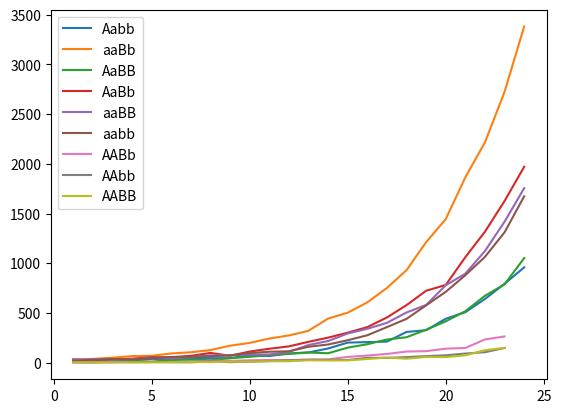

Generate this figure with matplotlib:
import numpy as np
import matplotlib.pyplot as plt
import random
import re
import time

from numpy.core.fromnumeric import sort

class Genes:
    def __init__(self,autosome:str,allosome:str):
        self.autosome_genes = re.findall(r"\w{2,2}",autosome)
        self.autosome_genes_str = autosome
        self.allosome_genes = allosome
    def __str__(self):
        autosome = ""
        for gene in self.autosome_genes:
            autosome = autosome+gene
        return autosome+self.allosome_genes
        
class Animal:
    def __init__(self,genes:Genes,name=None,order=None):
        self.name = name
        self.genes = genes
        if order==None:
            self.order = time.time()
        allosome = self.genes.allosome_genes
        if allosome == "XY":
            self.sex = "male"
        elif allosome == "XX":
            self.sex = "female"
    def gametogenesis(self):
        ng = ""
        for g in self.genes.autosome_genes:
            ng += g[random.randint(0,1)]
        ng += self.genes.allosome_genes[random.randint(0,1)]
        return ng

class Polulation:
    def __init__(self,animals,sexual=True,fecundity=[1,4]):
        self.animals = animals
        self.sexual = sexual
        self.fecundity = fecundity #繁殖能力:[int,int]闭区间 表示每对配偶产生后代数
        if sexual:
            self.male = []
            self.female = []
            for animal in self.animals:
                if animal.sex == "male":
                    self.male.append(animal)
                else:
                    self.female.append(animal)
    def mutiply(self):
        if self.sexual:
            #初始化种群
            new_male_animals = []
            new_female_animals = []
            
            #随机配对
            amount = min(len(self.male),len(self.female))
            males = random.sample(self.male,amount)
            females = random.sample(self.female,amount)
            
            #繁衍行为
            for m,f in zip(males,females):
                for _ in range(random.randint(self.fecundity[0],self.fecundity[1])):
                    #新基因型
                    ng = ""
                    for mg,fg in zip(m.gametogenesis(),f.gametogenesis()):
                        ng += "".join(sort([mg,fg]))
                    #加入种群
                    newone = Animal(Genes(ng[:-2],ng[-2:]),order=time.time())
                    if newone.sex == 'male':
                        new_male_animals.append(newone)
                    else:
                        new_female_animals.append(newone)
            
            #种群更新
            self.male = new_male_animals
            self.female = new_female_animals
            self.animals = self.male + self.female
    
    def statistic_sex(self):
        print("male:%d\tfemale:%d" % (len(self.male),len(self.female)))
        return len(self.male),len(self.female)
    
    def statistic_genetype(self,sexual=False,print_=True):
        if sexual:
            males = dict()
            females = dict()
            for animal in self.animals:
                if animal.sex == "male":
                    try:
                        males[animal.genes.autosome_genes_str] += 1
                    except:
                        males[animal.genes.autosome_genes_str] = 1
                else:
                    try:
                        females[animal.genes.autosome_genes_str] += 1
                    except:
                        females[animal.genes.autosome_genes_str] = 1

            if print_:
                print("*"*20)
                print("male:")
                for key,value in zip(males.keys(),males.values()):
                    print(key,":",value)
                print("female:")
                for key,value in zip(females.keys(),females.values()):
                    print(key,":",value) 
                print("*"*20)
            
            return males,females
        else:
            allanimal = dict()
            for animal in self.animals:
                try:
                    allanimal[animal.genes.autosome_genes_str] += 1
                except:
                    allanimal[animal.genes.autosome_genes_str] = 1
            if print_:
                print("*"*20)
                allanimal_ = sorted(allanimal.items())
                for key,value in allanimal_:
                    print(key,":",value)
                print("*"*20)
            
            return allanimal
        
def cat_simu():        
    genes_1 = Genes("aaBb","XY")
    genes_2 = Genes("AaBb","XX")
    cats = []
    for i in range(50):
        cats.append(Animal(genes_1,order=time.time()))
    for _ in range(100):
        cats.append(Animal(genes_2,order=time.time()))
    polu = Polulation(cats,fecundity=[1,4])
    iteration = {}
    for _ in range(24):
        print(_)
        polu.mutiply()
        genetype = polu.statistic_genetype(print_=False)
        for g in genetype.items():
            try:
                iteration[g[0]].append(g[1])
            except:
                iteration[g[0]] = [g[1],]
    for i in list(iteration.items()):
        plt.plot( range(1,len(i[1])+1) , i[1] , label=i[0])

cat_simu()
plt.legend()
plt.show()